The GitHub repository alterapars/wildfire_hackathon contains a labelled image folder "grid_smoke_version" with 2 categories: grid no smoke, grid smoke. Examples follow, each with its label.

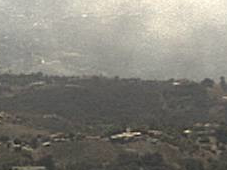
Label: grid smoke

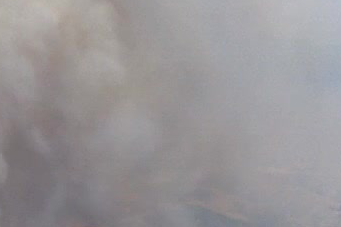
Label: grid smoke

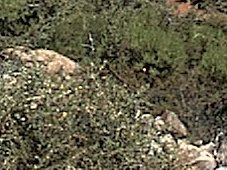
Label: grid no smoke

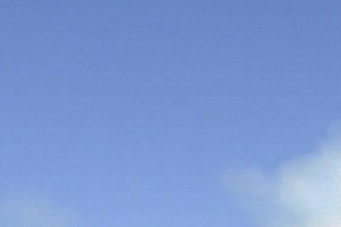
Label: grid smoke

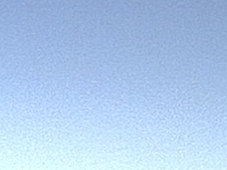
Label: grid no smoke

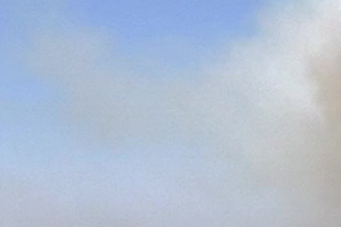
Label: grid smoke
